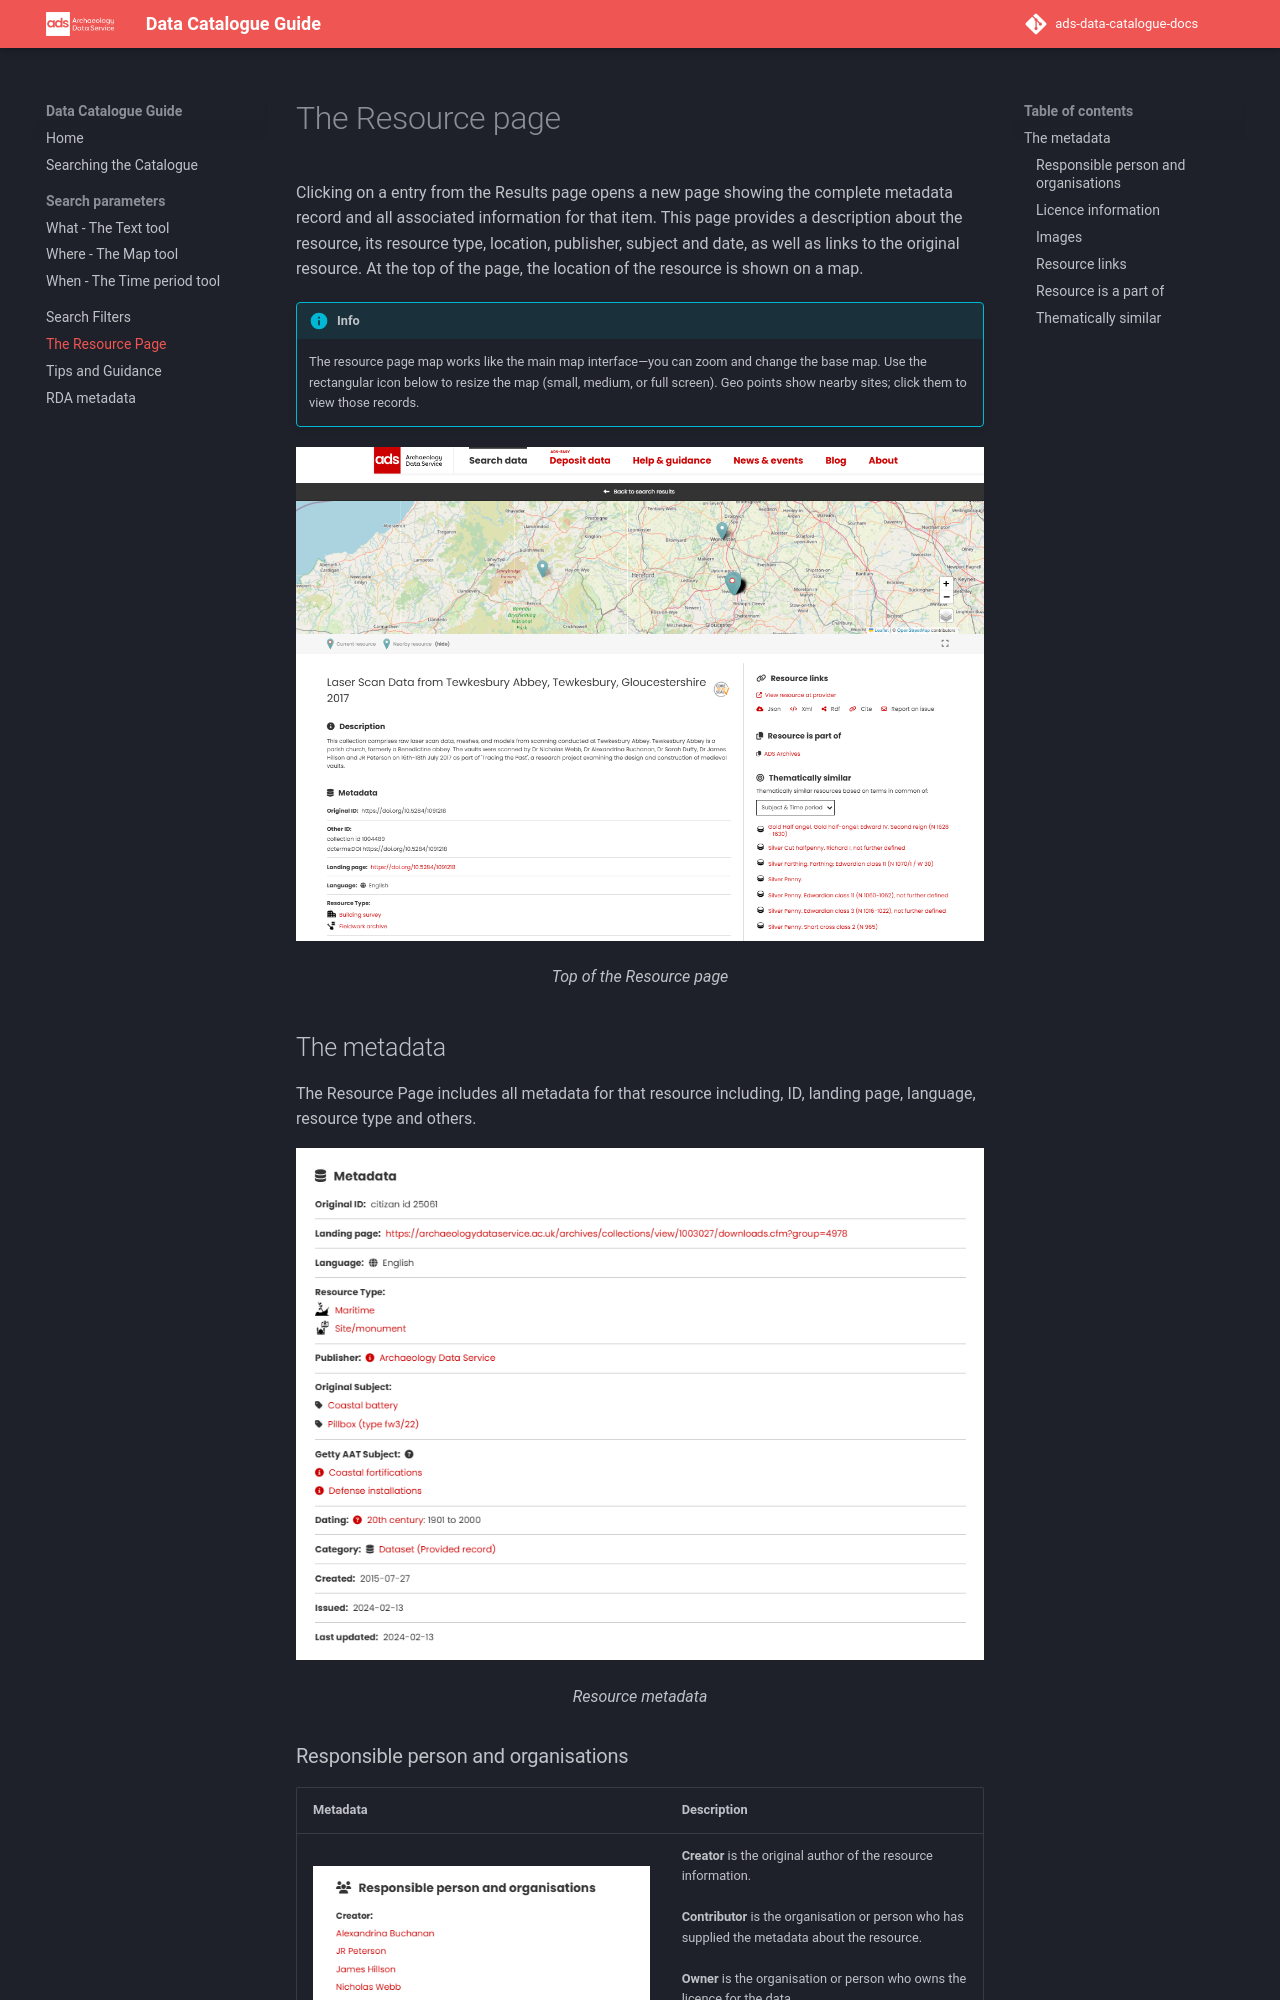

repository: uoy-ads/ads-data-catalogue-docs · page: Section-5_Resources/index.html · generator: mkdocs

---
title: The Resource page
description: A descripton of the summary page for each resource listed.
---

# The Resource page

Clicking on a entry from the Results page opens a new page showing the complete metadata record and all associated information for that item. This page provides a description about the resource, its resource type, location, publisher, subject and date, as well as links to the original resource. At the top of the page, the location of the resource is shown on a map.

!!! Info

    The resource page map works like the main map interface—you can zoom and change the base map. Use the rectangular icon below to resize the map (small, medium, or full screen). Geo points show nearby sites; click them to view those records.

![Top part of Catalogue Resource page](../assets/32-Resource_top.png){ width="850" }
<p align="center"><I>Top of the Resource page</I></p>

##  The metadata

The Resource Page includes all metadata for that resource including, ID, landing page, language, resource type and others.

![Resource metadata for resource Mønt](../assets/37-Resource_metadata.png)
<p align="center"><I>Resource metadata</I></P>

### Responsible person and organisations
| Metadata | Description |
| ----------- | ----------- |
|&nbsp;&nbsp;&nbsp;&nbsp;&nbsp;&nbsp;&nbsp;&nbsp;&nbsp;&nbsp;&nbsp;&nbsp;&nbsp;&nbsp;&nbsp;&nbsp;&nbsp;&nbsp;&nbsp;&nbsp;&nbsp;&nbsp;&nbsp;&nbsp;&nbsp;&nbsp;&nbsp;&nbsp;&nbsp;&nbsp;&nbsp;&nbsp;&nbsp;&nbsp;&nbsp;&nbsp;&nbsp;&nbsp;&nbsp;&nbsp;&nbsp;&nbsp;&nbsp;&nbsp;&nbsp;&nbsp;&nbsp;&nbsp; ![Resource licence](../assets/38-Resource-licence.png) | **Creator** is the original author of the resource information. <BR><BR> **Contributor** is the organisation or person who has supplied the metadata about the resource.  <BR><BR> **Owner** is the organisation or person who owns the licence for the data.  <BR><BR> **Responsible** is the organisation or person legally responsible for the maintenance of the resource data.|
 
### Licence information

| Metadata | Description |
| ----------- | ----------- |
|![Resource licence](../assets/38a-Resource-licence.png) | **Licence** indicates the permitted access and reuse of the metadata.<BR><BR> Additional information about specific Access Policies may be indicated below Access Rights.|
